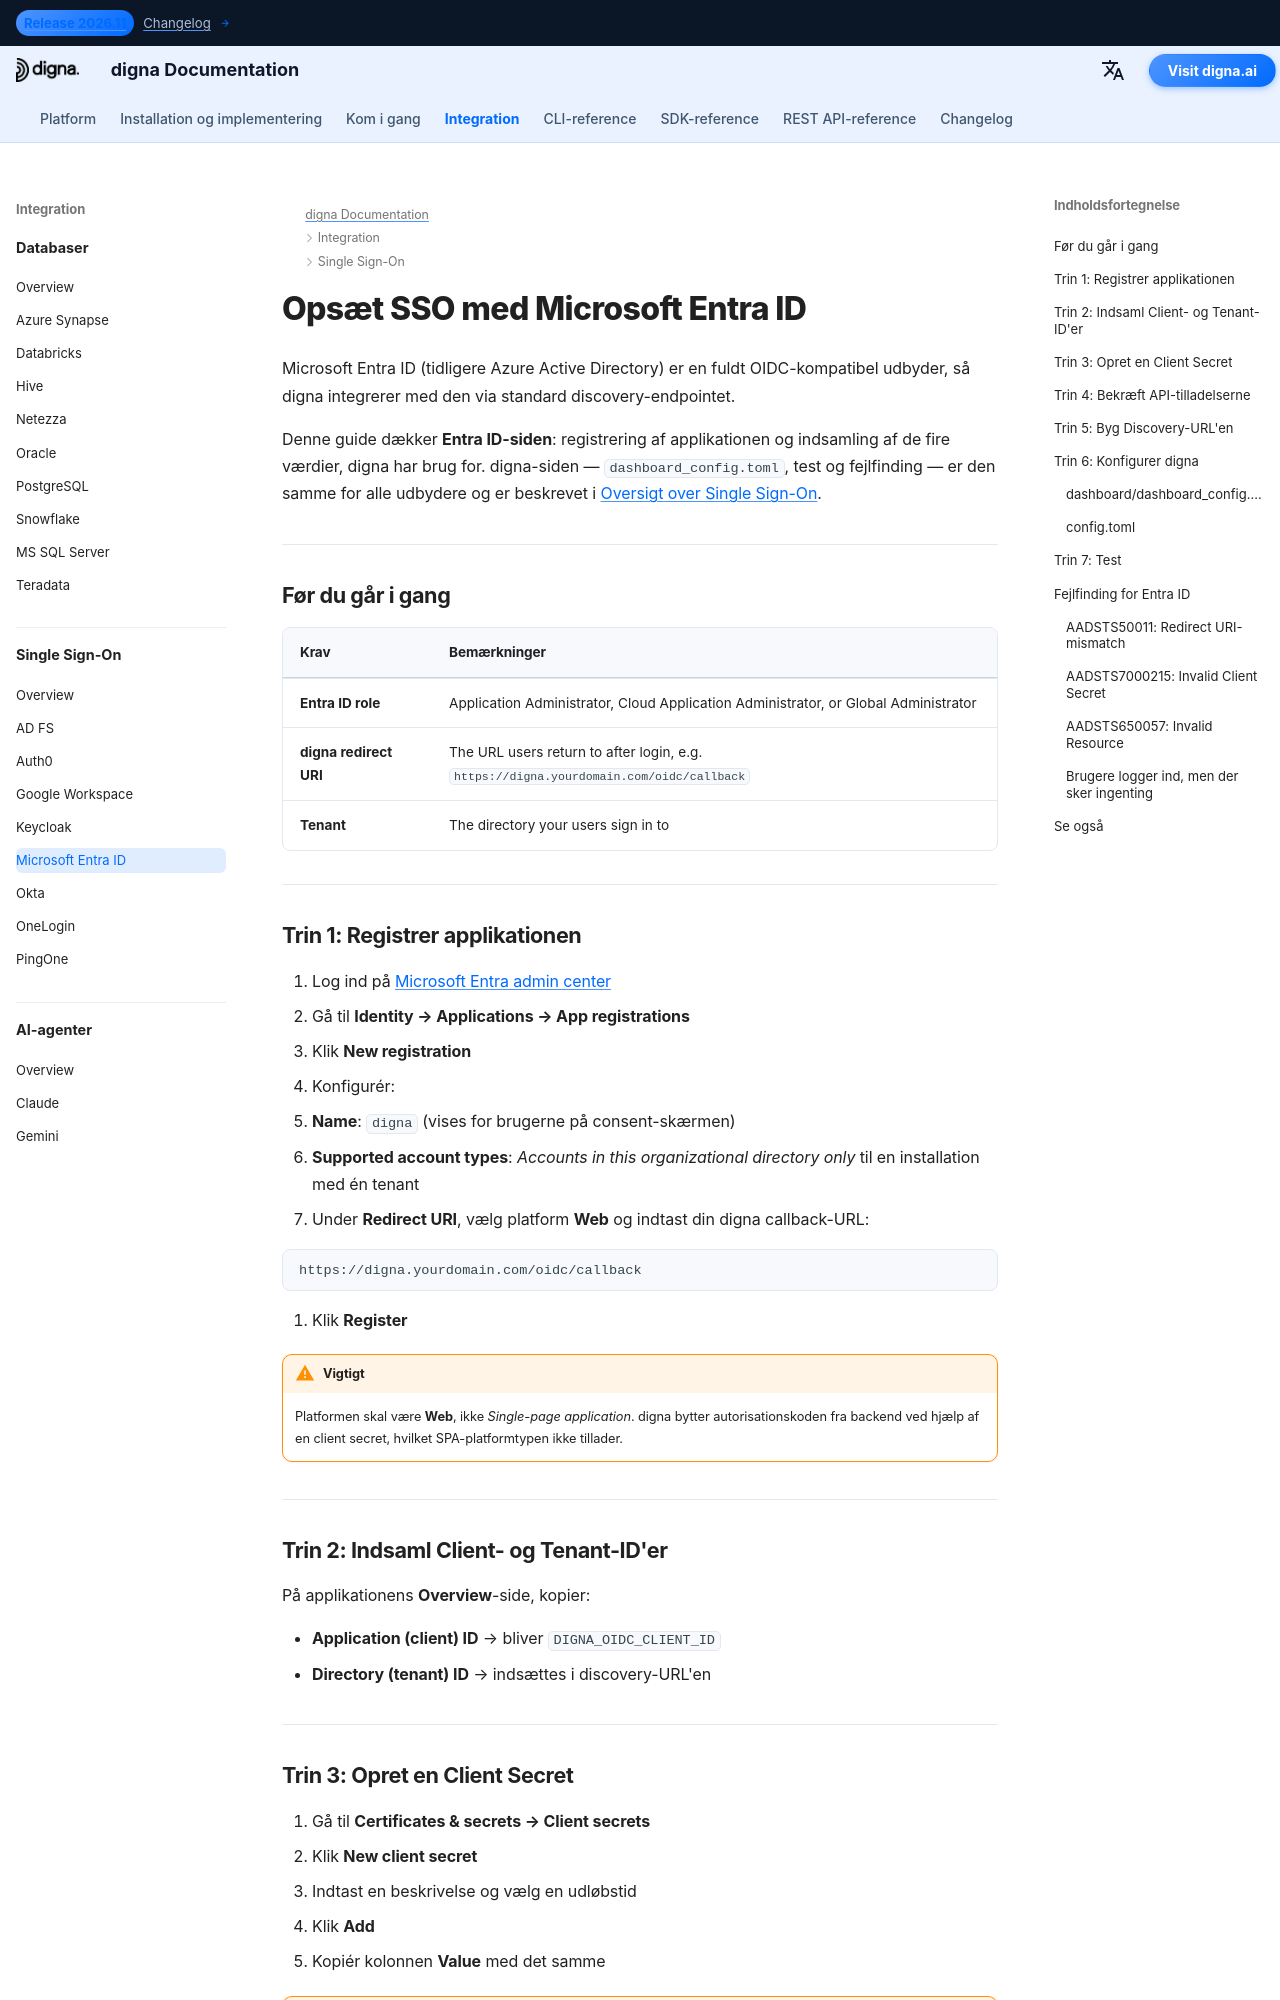

repository: dignaai/digna-docs · page: da/sso/microsoft_entra_id_sso_guide/index.html · generator: mkdocs

---
title: Microsoft Entra ID SSO – Single Sign-On-integration | digna Dokumentation
description: Konfigurér Single Sign-On for digna med Microsoft Entra ID (tidligere Azure AD) ved hjælp af OpenID Connect — app-registrering, redirect URI, client secret, tenant ID og den matchende digna-konfiguration.
image: /assets/logo_square.png
keywords: digna sso, microsoft entra id, azure ad sso, oidc integration, app-registrering, virksomhedsautentificering
---

# Opsæt SSO med Microsoft Entra ID

Microsoft Entra ID (tidligere Azure Active Directory) er en fuldt OIDC-kompatibel udbyder, så digna integrerer med den via standard discovery-endpointet.

Denne guide dækker **Entra ID-siden**: registrering af applikationen og indsamling af de fire værdier, digna har brug for. digna-siden — `dashboard_config.toml`, test og fejlfinding — er den samme for alle udbydere og er beskrevet i [Oversigt over Single Sign-On](overview.md).

---

## Før du går i gang

| Krav | Bemærkninger |
|---|---|
| **Entra ID role** | Application Administrator, Cloud Application Administrator, or Global Administrator |
| **digna redirect URI** | The URL users return to after login, e.g. `https://digna.yourdomain.com/oidc/callback` |
| **Tenant** | The directory your users sign in to |

---

## Trin 1: Registrer applikationen

1. Log ind på [Microsoft Entra admin center](https://entra.microsoft.com)
2. Gå til **Identity → Applications → App registrations**
3. Klik **New registration**
4. Konfigurér:
   - **Name**: `digna` (vises for brugerne på consent-skærmen)
   - **Supported account types**: *Accounts in this organizational directory only* til en installation med én tenant
5. Under **Redirect URI**, vælg platform **Web** og indtast din digna callback-URL:

```
https://digna.yourdomain.com/oidc/callback
```

6. Klik **Register**

!!! warning "Vigtigt"

    Platformen skal være **Web**, ikke *Single-page application*. digna bytter autorisationskoden fra backend ved hjælp af en client secret, hvilket SPA-platformtypen ikke tillader.

---

## Trin 2: Indsaml Client- og Tenant-ID'er

På applikationens **Overview**-side, kopier:

- **Application (client) ID** → bliver `DIGNA_OIDC_CLIENT_ID`
- **Directory (tenant) ID** → indsættes i discovery-URL'en

---
